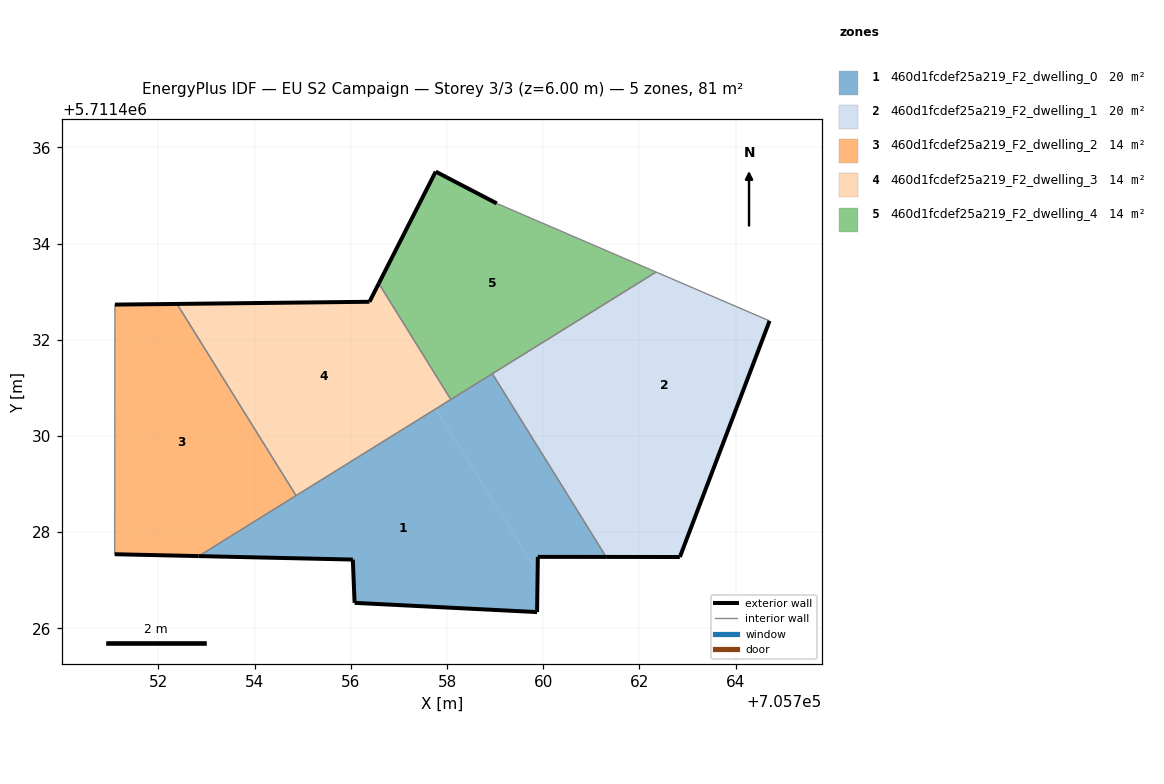
=== STOREY PLAN SPEC (per zone: floor XY polygon, exterior-wall plan segments, windows/doors) ===
zone 1: 460d1fcdef25a219_F2_dwelling_0  (20.3 m²)
  floor: (705759.87, 5711426.34) (705759.88, 5711427.16) (705757.77, 5711430.57) (705752.84, 5711427.50) (705756.04, 5711427.43) (705756.08, 5711426.53)
  floor: (705761.31, 5711427.49) (705758.94, 5711431.29) (705757.77, 5711430.57) (705759.88, 5711427.16) (705759.89, 5711427.49)
  exterior wall: (705756.08, 5711426.53) – (705756.04, 5711427.43)  [0.9 m]
  exterior wall: (705756.04, 5711427.43) – (705752.84, 5711427.50)  [3.2 m]
  exterior wall: (705761.31, 5711427.49) – (705759.89, 5711427.49)  [1.4 m]
  exterior wall: (705759.89, 5711427.49) – (705759.87, 5711426.34)  [1.1 m]
  exterior wall: (705759.87, 5711426.34) – (705756.08, 5711426.53)  [3.8 m]
  interior walls: 4
zone 2: 460d1fcdef25a219_F2_dwelling_1  (20.3 m²)
  floor: (705762.84, 5711427.48) (705762.87, 5711427.57) (705760.11, 5711432.02) (705758.94, 5711431.29) (705761.31, 5711427.49)
  floor: (705762.87, 5711427.57) (705764.71, 5711432.39) (705762.35, 5711433.41) (705760.11, 5711432.02)
  exterior wall: (705764.71, 5711432.39) – (705762.84, 5711427.48)  [5.3 m]
  exterior wall: (705762.84, 5711427.48) – (705761.31, 5711427.49)  [1.5 m]
  interior walls: 3
zone 3: 460d1fcdef25a219_F2_dwelling_2  (13.5 m²)
  floor: (705754.86, 5711428.76) (705752.39, 5711432.75) (705751.09, 5711432.73) (705751.09, 5711427.54) (705752.84, 5711427.50)
  exterior wall: (705751.09, 5711432.73) – (705752.39, 5711432.75)  [1.3 m]
  exterior wall: (705752.84, 5711427.50) – (705751.09, 5711427.54)  [1.7 m]
  interior walls: 3
zone 4: 460d1fcdef25a219_F2_dwelling_3  (13.5 m²)
  floor: (705757.92, 5711430.66) (705756.48, 5711432.97) (705756.39, 5711432.79) (705752.74, 5711432.75) (705755.12, 5711428.92)
  floor: (705755.12, 5711428.92) (705752.74, 5711432.75) (705752.39, 5711432.75) (705754.86, 5711428.76)
  floor: (705758.08, 5711430.76) (705756.58, 5711433.17) (705756.48, 5711432.97) (705757.92, 5711430.66)
  exterior wall: (705756.39, 5711432.79) – (705756.58, 5711433.17)  [0.4 m]
  exterior wall: (705752.39, 5711432.75) – (705756.39, 5711432.79)  [4.0 m]
  interior walls: 3
zone 5: 460d1fcdef25a219_F2_dwelling_4  (13.5 m²)
  floor: (705762.35, 5711433.41) (705759.03, 5711434.84) (705757.76, 5711435.50) (705756.58, 5711433.17) (705758.08, 5711430.76)
  exterior wall: (705756.58, 5711433.17) – (705757.76, 5711435.50)  [2.6 m]
  exterior wall: (705757.76, 5711435.50) – (705759.03, 5711434.84)  [1.4 m]
  interior walls: 4

=== DERIVED (storey summary) ===
Building: EU S2 Campaign
Storey: 3 of 3  (floor level z = 6.00 m)
Storey gross floor area: 81.1 m²
Zones on this storey: 5
  - 460d1fcdef25a219_F2_dwelling_0: floor 20.3 m²; exterior wall 10.5 m (31.4 m²); WWR 0.0%
  - 460d1fcdef25a219_F2_dwelling_1: floor 20.3 m²; exterior wall 6.8 m (20.4 m²); WWR 0.0%
  - 460d1fcdef25a219_F2_dwelling_2: floor 13.5 m²; exterior wall 3.0 m (9.1 m²); WWR 0.0%
  - 460d1fcdef25a219_F2_dwelling_3: floor 13.5 m²; exterior wall 4.4 m (13.3 m²); WWR 0.0%
  - 460d1fcdef25a219_F2_dwelling_4: floor 13.5 m²; exterior wall 4.0 m (12.1 m²); WWR 0.0%
Zone adjacency (shared interzone walls):
  - 460d1fcdef25a219_F2_dwelling_0 ↔ 460d1fcdef25a219_F2_dwelling_1
  - 460d1fcdef25a219_F2_dwelling_0 ↔ 460d1fcdef25a219_F2_dwelling_2
  - 460d1fcdef25a219_F2_dwelling_0 ↔ 460d1fcdef25a219_F2_dwelling_3
  - 460d1fcdef25a219_F2_dwelling_0 ↔ 460d1fcdef25a219_F2_dwelling_4
  - 460d1fcdef25a219_F2_dwelling_1 ↔ 460d1fcdef25a219_F2_dwelling_4
  - 460d1fcdef25a219_F2_dwelling_2 ↔ 460d1fcdef25a219_F2_dwelling_3
  - 460d1fcdef25a219_F2_dwelling_3 ↔ 460d1fcdef25a219_F2_dwelling_4